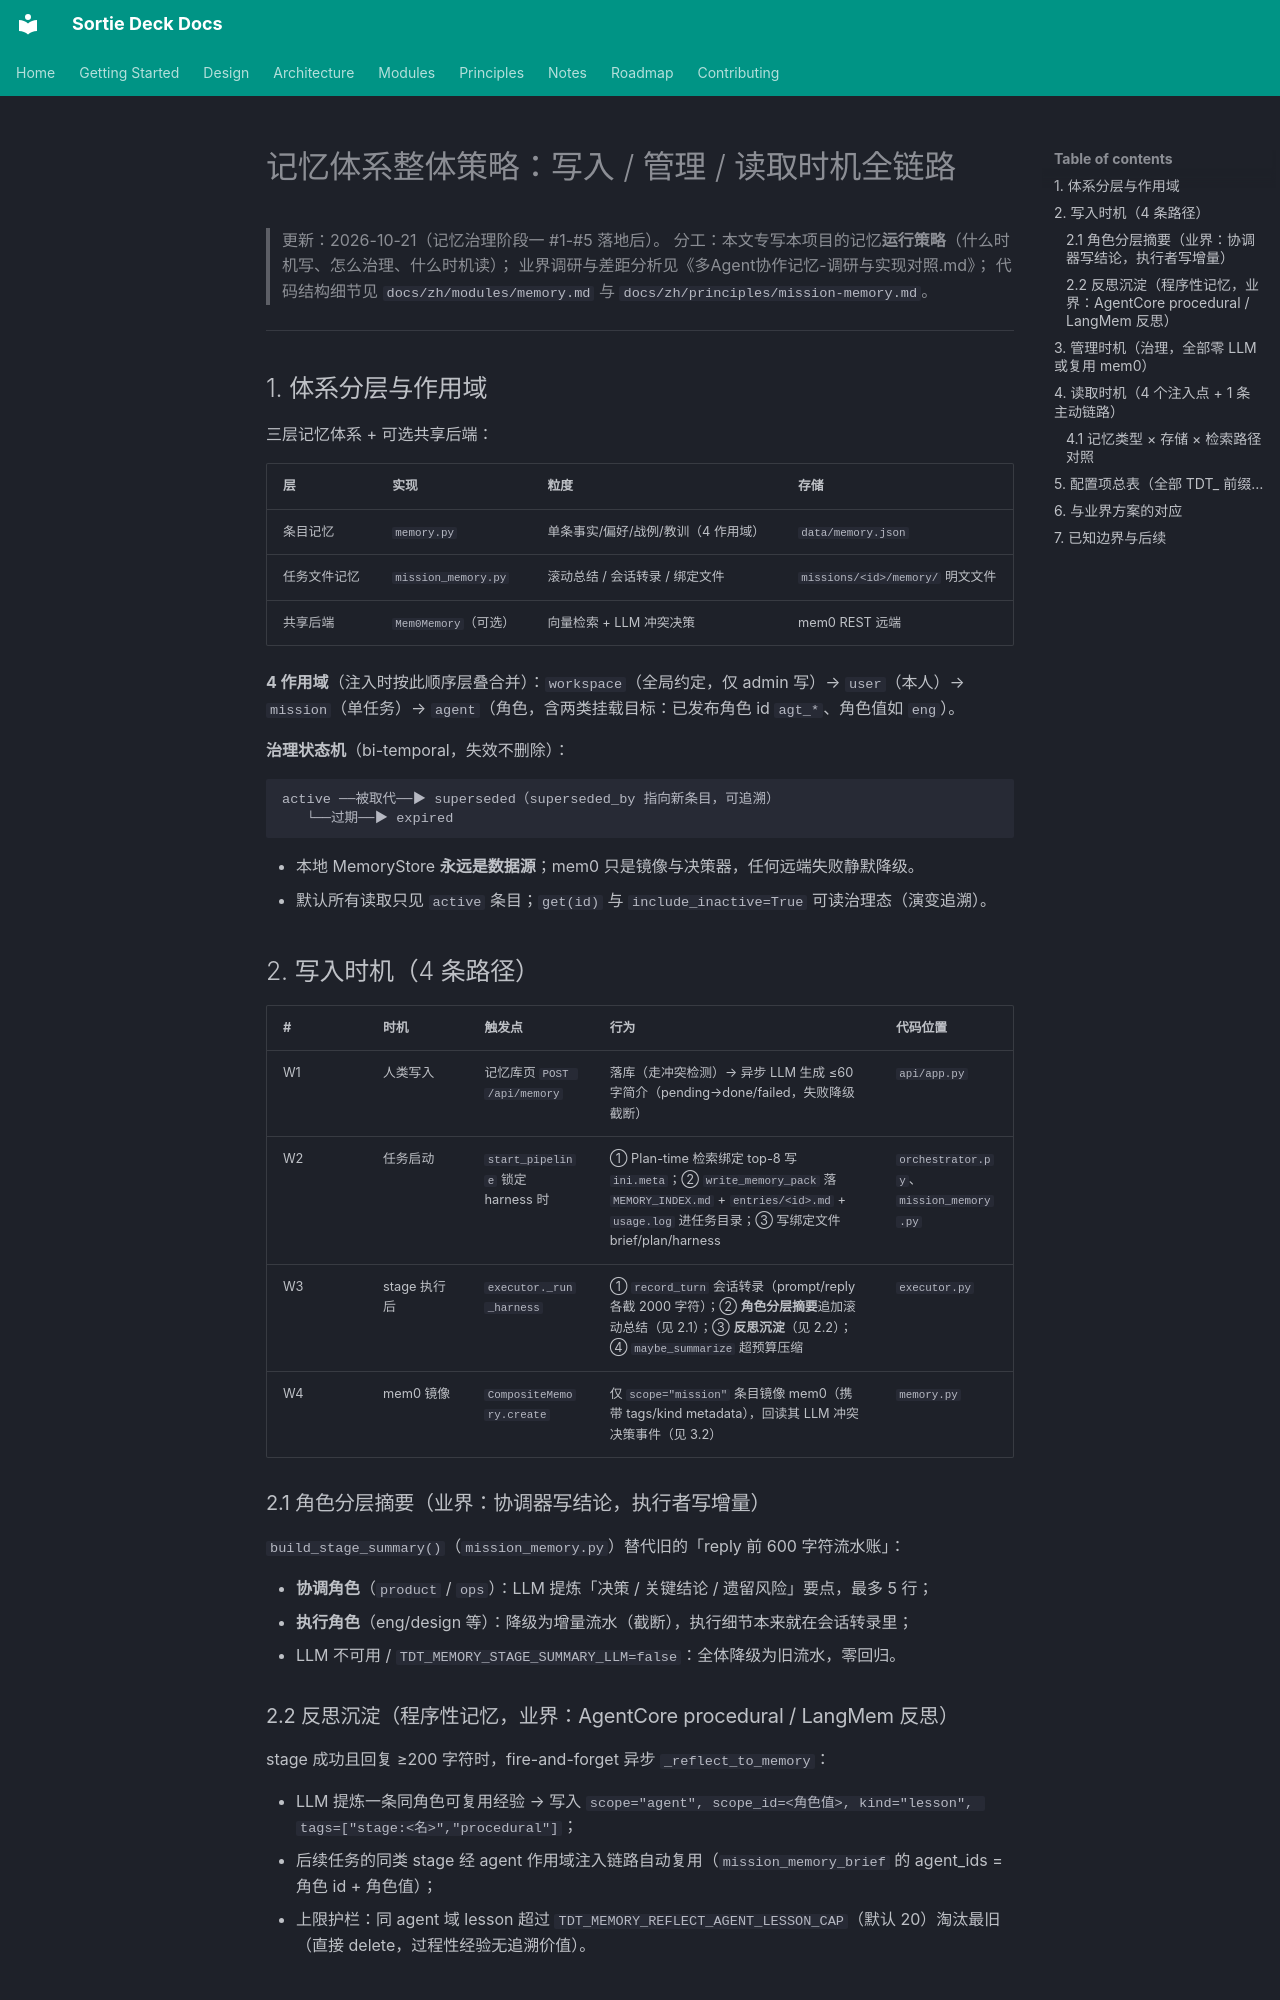

repository: lpliu-art/sortie-deck-todos · page: 记忆体系整体策略/index.html · generator: mkdocs

# 记忆体系整体策略：写入 / 管理 / 读取时机全链路

> 更新：2026-10-21（记忆治理阶段一 #1-#5 落地后）。
> 分工：本文专写本项目的记忆**运行策略**（什么时机写、怎么治理、什么时机读）；
> 业界调研与差距分析见《多Agent协作记忆-调研与实现对照.md》；
> 代码结构细节见 `docs/zh/modules/memory.md` 与 `docs/zh/principles/mission-memory.md`。

---

## 1. 体系分层与作用域

三层记忆体系 + 可选共享后端：

| 层 | 实现 | 粒度 | 存储 |
|---|---|---|---|
| 条目记忆 | `memory.py` | 单条事实/偏好/战例/教训（4 作用域） | `data/memory.json` |
| 任务文件记忆 | `mission_memory.py` | 滚动总结 / 会话转录 / 绑定文件 | `missions/<id>/memory/` 明文文件 |
| 共享后端 | `Mem0Memory`（可选） | 向量检索 + LLM 冲突决策 | mem0 REST 远端 |

**4 作用域**（注入时按此顺序层叠合并）：`workspace`（全局约定，仅 admin 写）→ `user`（本人）→ `mission`（单任务）→ `agent`（角色，含两类挂载目标：已发布角色 id `agt_*`、角色值如 `eng`）。

**治理状态机**（bi-temporal，失效不删除）：

```
active ──被取代──▶ superseded（superseded_by 指向新条目，可追溯）
   └──过期──▶ expired
```

- 本地 MemoryStore **永远是数据源**；mem0 只是镜像与决策器，任何远端失败静默降级。
- 默认所有读取只见 `active` 条目；`get(id)` 与 `include_inactive=True` 可读治理态（演变追溯）。

## 2. 写入时机（4 条路径）

| # | 时机 | 触发点 | 行为 | 代码位置 |
|---|---|---|---|---|
| W1 | 人类写入 | 记忆库页 `POST /api/memory` | 落库（走冲突检测）→ 异步 LLM 生成 ≤60 字简介（pending→done/failed，失败降级截断） | `api/app.py` |
| W2 | 任务启动 | `start_pipeline` 锁定 harness 时 | ① Plan-time 检索绑定 top-8 写 `ini.meta`；② `write_memory_pack` 落 `MEMORY_INDEX.md` + `entries/<id>.md` + `usage.log` 进任务目录；③ 写绑定文件 brief/plan/harness | `orchestrator.py`、`mission_memory.py` |
| W3 | stage 执行后 | `executor._run_harness` | ① `record_turn` 会话转录（prompt/reply 各截 2000 字符）；② **角色分层摘要**追加滚动总结（见 2.1）；③ **反思沉淀**（见 2.2）；④ `maybe_summarize` 超预算压缩 | `executor.py` |
| W4 | mem0 镜像 | `CompositeMemory.create` | 仅 `scope="mission"` 条目镜像 mem0（携带 tags/kind metadata），回读其 LLM 冲突决策事件（见 3.2） | `memory.py` |

### 2.1 角色分层摘要（业界：协调器写结论，执行者写增量）

`build_stage_summary()`（`mission_memory.py`）替代旧的「reply 前 600 字符流水账」：

- **协调角色**（`product` / `ops`）：LLM 提炼「决策 / 关键结论 / 遗留风险」要点，最多 5 行；
- **执行角色**（eng/design 等）：降级为增量流水（截断），执行细节本来就在会话转录里；
- LLM 不可用 / `TDT_MEMORY_STAGE_SUMMARY_LLM=false`：全体降级为旧流水，零回归。

### 2.2 反思沉淀（程序性记忆，业界：AgentCore procedural / LangMem 反思）

stage 成功且回复 ≥200 字符时，fire-and-forget 异步 `_reflect_to_memory`：

- LLM 提炼一条同角色可复用经验 → 写入 `scope="agent", scope_id=<角色值>, kind="lesson", tags=["stage:<名>","procedural"]`；
- 后续任务的同类 stage 经 agent 作用域注入链路自动复用（`mission_memory_brief` 的 agent_ids = 角色 id + 角色值）；
- 上限护栏：同 agent 域 lesson 超过 `TDT_MEMORY_REFLECT_AGENT_LESSON_CAP`（默认 20）淘汰最旧（直接 delete，过程性经验无追溯价值）。
